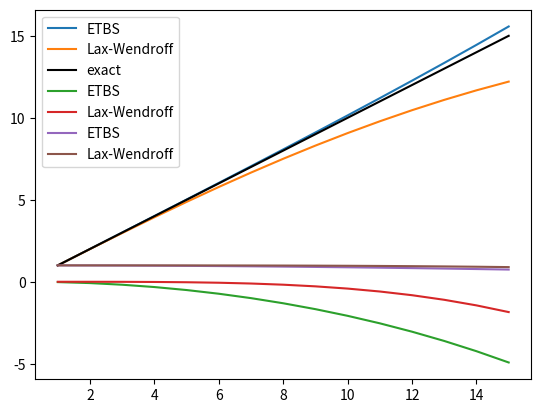

The matplotlib source for this figure:
import numpy as np
import scipy as sp
import matplotlib.pyplot as plt

a = 1
gamma = 0.6/a
hx = .1
ht = hx*gamma
ks = np.arange(1,16)

s_ETBS = gamma * np.exp(-1j*ks*hx) + (1-gamma)

omega_ETBS = 1j*np.log(s_ETBS)/ht

s_LW = (
    # u_{k,l}
    1 - 2*gamma**2/2
    
    # u_{k+1,l}
    + np.exp(1j*ks*hx) * (-gamma/2 + gamma**2/2)
    
    # u_{k-1,l}
    + np.exp(-1j*ks*hx) * (gamma/2 + gamma**2/2)
    )

omega_LW = 1j*np.log(s_LW)/ht

plt.plot(ks, omega_ETBS.real, label="ETBS")
plt.plot(ks, omega_LW.real, label="Lax-Wendroff")
plt.plot(ks, a*ks, color='black', label='exact')
plt.legend(loc="best")

plt.plot( ks, omega_ETBS.imag, label="ETBS")
plt.plot( ks, omega_LW.imag, label="Lax-Wendroff")
plt.legend(loc="best")

plt.plot( ks, np.abs(s_ETBS), label="ETBS")
plt.plot( ks, np.abs(s_LW), label="Lax-Wendroff")
plt.legend(loc="best")

